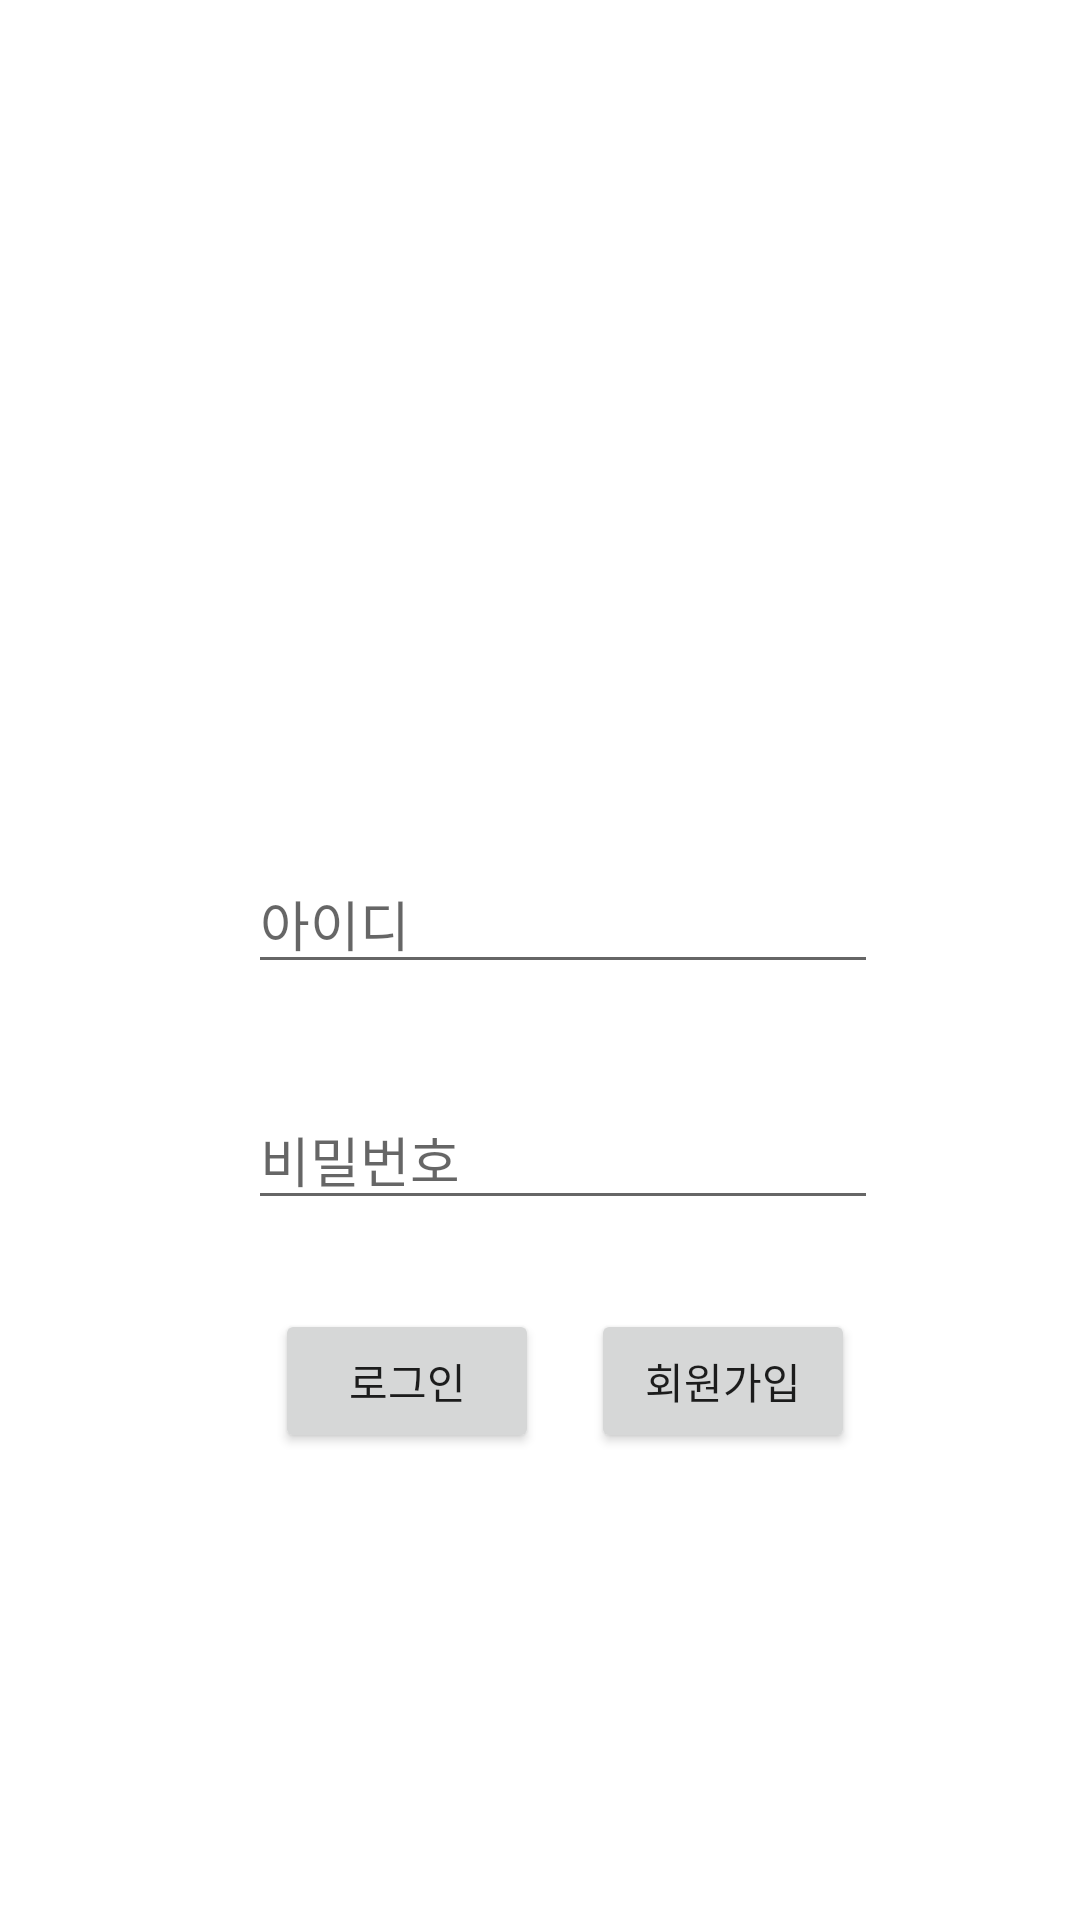

Layout XML and referenced resources for this Android screen:
<!-- AndroidManifest.xml: application theme Theme.Login_for_Board -->
<!-- res/layout/activity_login.xml -->
<?xml version="1.0" encoding="utf-8"?>
<androidx.constraintlayout.widget.ConstraintLayout xmlns:android="http://schemas.android.com/apk/res/android"
    xmlns:app="http://schemas.android.com/apk/res-auto"
    xmlns:tools="http://schemas.android.com/tools"
    android:layout_width="match_parent"
    android:layout_height="match_parent"
    tools:context=".LoginActivity">

    <Button
        android:id="@+id/login_button"
        android:layout_width="wrap_content"
        android:layout_height="wrap_content"
        android:clickable="false"
        android:text="로그인"
        app:layout_constraintBottom_toBottomOf="parent"
        app:layout_constraintEnd_toEndOf="parent"
        app:layout_constraintHorizontal_bias="0.337"
        app:layout_constraintStart_toStartOf="parent"
        app:layout_constraintTop_toTopOf="parent"
        app:layout_constraintVertical_bias="0.737" />

    <EditText
        android:id="@+id/login_id"
        android:layout_width="wrap_content"
        android:layout_height="wrap_content"
        android:ems="10"
        android:hint="아이디"
        android:inputType="textEmailAddress"
        app:layout_constraintBottom_toBottomOf="parent"
        app:layout_constraintEnd_toEndOf="parent"
        app:layout_constraintHorizontal_bias="0.55"
        app:layout_constraintStart_toStartOf="parent"
        app:layout_constraintTop_toTopOf="parent"
        app:layout_constraintVertical_bias="0.477" />


    <EditText
        android:id="@+id/login_password"
        android:layout_width="wrap_content"
        android:layout_height="wrap_content"
        android:ems="10"
        android:hint="비밀번호"
        android:inputType="textPassword"
        app:layout_constraintBottom_toBottomOf="parent"
        app:layout_constraintEnd_toEndOf="parent"
        app:layout_constraintHorizontal_bias="0.55"
        app:layout_constraintStart_toStartOf="parent"
        app:layout_constraintTop_toTopOf="parent"
        app:layout_constraintVertical_bias="0.609" />

    <Button
        android:id="@+id/register_button"
        android:layout_width="wrap_content"
        android:layout_height="wrap_content"
        android:text="회원가입"
        app:layout_constraintBottom_toBottomOf="parent"
        app:layout_constraintEnd_toEndOf="parent"
        app:layout_constraintHorizontal_bias="0.724"
        app:layout_constraintStart_toStartOf="parent"
        app:layout_constraintTop_toTopOf="parent"
        app:layout_constraintVertical_bias="0.737" />
    app:layout_constraintStart_toStartOf="parent"
    app:layout_constraintTop_toTopOf="parent" />

</androidx.constraintlayout.widget.ConstraintLayout>
<!-- resources referenced by this layout -->
<resources>
  <style name="Theme.Login_for_Board" parent="Theme.MaterialComponents.DayNight.DarkActionBar">
          
          <item name="colorPrimary">@color/purple_500</item>
          <item name="colorPrimaryVariant">@color/purple_700</item>
          <item name="colorOnPrimary">@color/white</item>
          
          <item name="colorSecondary">@color/teal_200</item>
          <item name="colorSecondaryVariant">@color/teal_700</item>
          <item name="colorOnSecondary">@color/black</item>
          
          <item name="android:statusBarColor" tools:targetApi="l">?attr/colorPrimaryVariant</item>
          
      </style>
  <!-- not gathered from this repository: default colours our renderer supplied (Android Studio template values) -->
  <color name="purple_500">#FF6200EE</color>
  <color name="purple_700">#FF3700B3</color>
  <color name="teal_200">#FF03DAC5</color>
  <color name="teal_700">#FF018786</color>
  <color name="black">#FF000000</color>
  <color name="white">#FFFFFFFF</color>
</resources>
